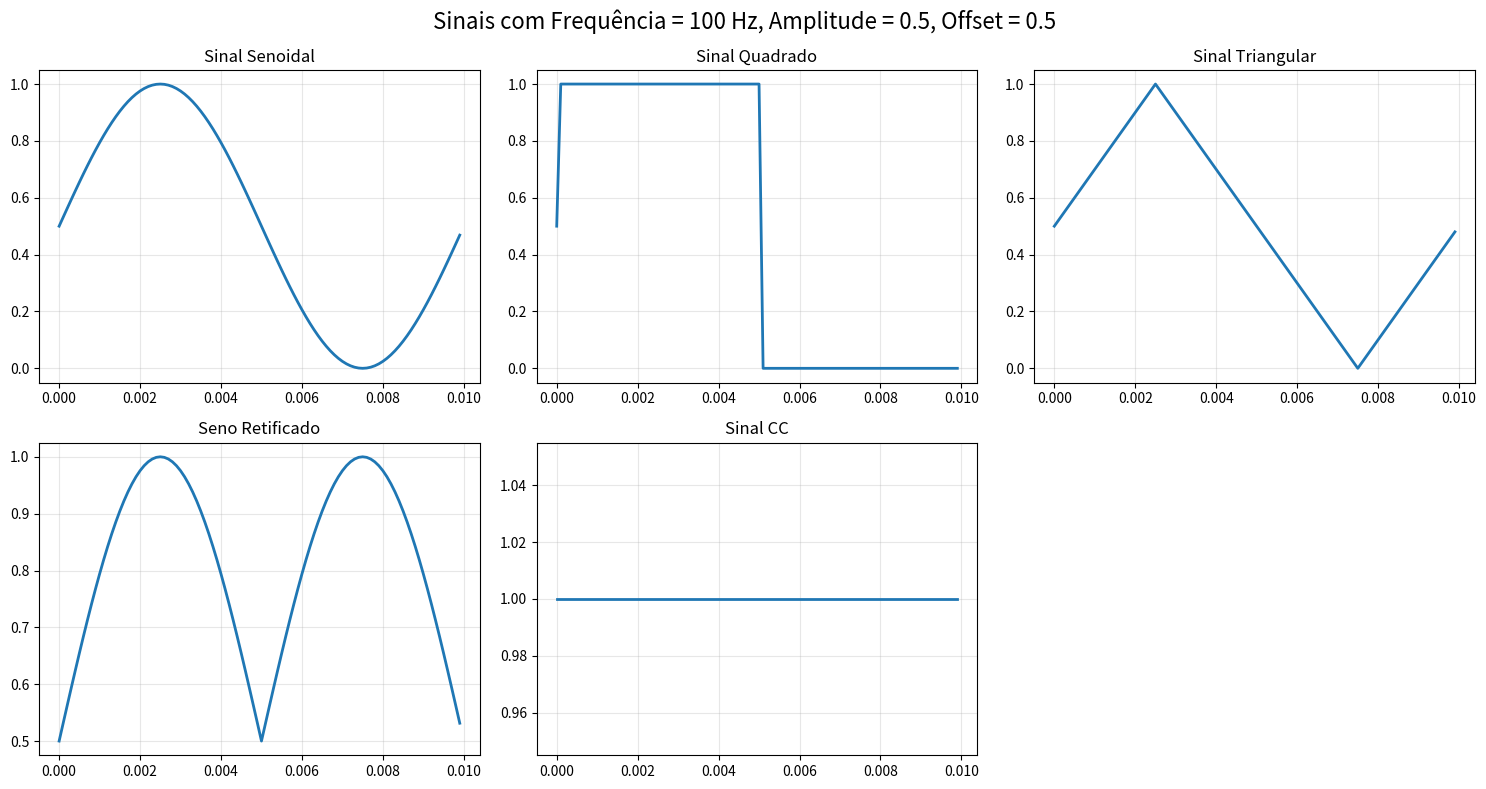

Write the Python code that produced this figure.
import numpy as np
import matplotlib.pyplot as plt

def salvar_array_c(nome_arquivo, array, nome_variavel="data"):
    """
    Salva um array numpy no formato C (array de floats)
    """
    with open(nome_arquivo, 'w') as f:
        f.write(f"// Array: {nome_variavel}\n")
        f.write(f"// Tamanho: {len(array)}\n")
        f.write(f"const float {nome_variavel}[{len(array)}] = {{\n")
        
        for i in range(0, len(array), 5):
            linha = array[i:i+5]
            valores_formatados = [f"{val:.6f}f" for val in linha]
            f.write("    " + ", ".join(valores_formatados))
            if i + 5 < len(array):
                f.write(",\n")
            else:
                f.write("\n")
        
        f.write("};\n")

freq = 100
amplitude = 0.5
offset = amplitude    

fs = 10 * (10**3)
duracao = 1
t = np.linspace(0, duracao / freq, int(fs / freq), endpoint=False)

print(f"Gerando sinais com frequência: {freq} Hz")
print(f"Amplitude: {amplitude}")
print(f"Número de amostras por período: {len(t)}")

# Sinais antes do offset
sinal_seno = amplitude * np.sin(2 * np.pi * freq * t)
sinal_quadrado = amplitude * np.sign(np.sin(2 * np.pi * freq * t))
sinal_triangular = (2 * amplitude / np.pi) * np.arcsin(np.sin(2 * np.pi * freq * t))
sinal_seno_retificado = amplitude * np.abs(np.sin(2 * np.pi * freq * t))
sinal_cc = np.ones_like(t) * 1.0

# ===== APLICANDO OFFSET =====
sinal_seno += offset
sinal_quadrado += offset
sinal_triangular += offset
sinal_seno_retificado += offset

# Salvando
salvar_array_c('sinal_seno_c.c', sinal_seno, "sinal_seno")
salvar_array_c('sinal_quadrado_c.c', sinal_quadrado, "sinal_quadrado")
salvar_array_c('sinal_triangular_c.c', sinal_triangular, "sinal_triangular")
salvar_array_c('sinal_seno_retificado_c.c', sinal_seno_retificado, "sinal_seno_retificado")
salvar_array_c('sinal_cc_c.c', sinal_cc, "sinal_cc")

# Plotagem
# Plotagem — tudo na mesma figura
fig, axes = plt.subplots(2, 3, figsize=(15, 8))
fig.suptitle(f'Sinais com Frequência = {freq} Hz, Amplitude = {amplitude}, Offset = {offset}', fontsize=16)

axes[0,0].plot(t, sinal_seno, linewidth=2)
axes[0,0].set_title('Sinal Senoidal')
axes[0,0].grid(True, alpha=0.3)

axes[0,1].plot(t, sinal_quadrado, linewidth=2)
axes[0,1].set_title('Sinal Quadrado')
axes[0,1].grid(True, alpha=0.3)

axes[0,2].plot(t, sinal_triangular, linewidth=2)
axes[0,2].set_title('Sinal Triangular')
axes[0,2].grid(True, alpha=0.3)

axes[1,0].plot(t, sinal_seno_retificado, linewidth=2)
axes[1,0].set_title('Seno Retificado')
axes[1,0].grid(True, alpha=0.3)

axes[1,1].plot(t, sinal_cc, linewidth=2)
axes[1,1].set_title('Sinal CC')
axes[1,1].grid(True, alpha=0.3)

axes[1,2].axis('off')

plt.tight_layout()
plt.savefig('verificacao_sinais.png', dpi=150, bbox_inches='tight')
plt.show()

print("\nInformações dos vetores gerados:")
print("=" * 60)
print(f"{'Sinal':15} | {'Tamanho':8} | {'Min':10} | {'Max':10}")
print("-" * 60)
print(f"{'Seno':15} | {len(sinal_seno):8} | {sinal_seno.min():10.6f} | {sinal_seno.max():10.6f}")
print(f"{'Quadrado':15} | {len(sinal_quadrado):8} | {sinal_quadrado.min():10.6f} | {sinal_quadrado.max():10.6f}")
print(f"{'Triangular':15} | {len(sinal_triangular):8} | {sinal_triangular.min():10.6f} | {sinal_triangular.max():10.6f}")
print(f"{'Seno Retif.':15} | {len(sinal_seno_retificado):8} | {sinal_seno_retificado.min():10.6f} | {sinal_seno_retificado.max():10.6f}")
print(f"{'Reta 1.0':15} | {len(sinal_cc):8} | {sinal_cc.min():10.6f} | {sinal_cc.max():10.6f}")
